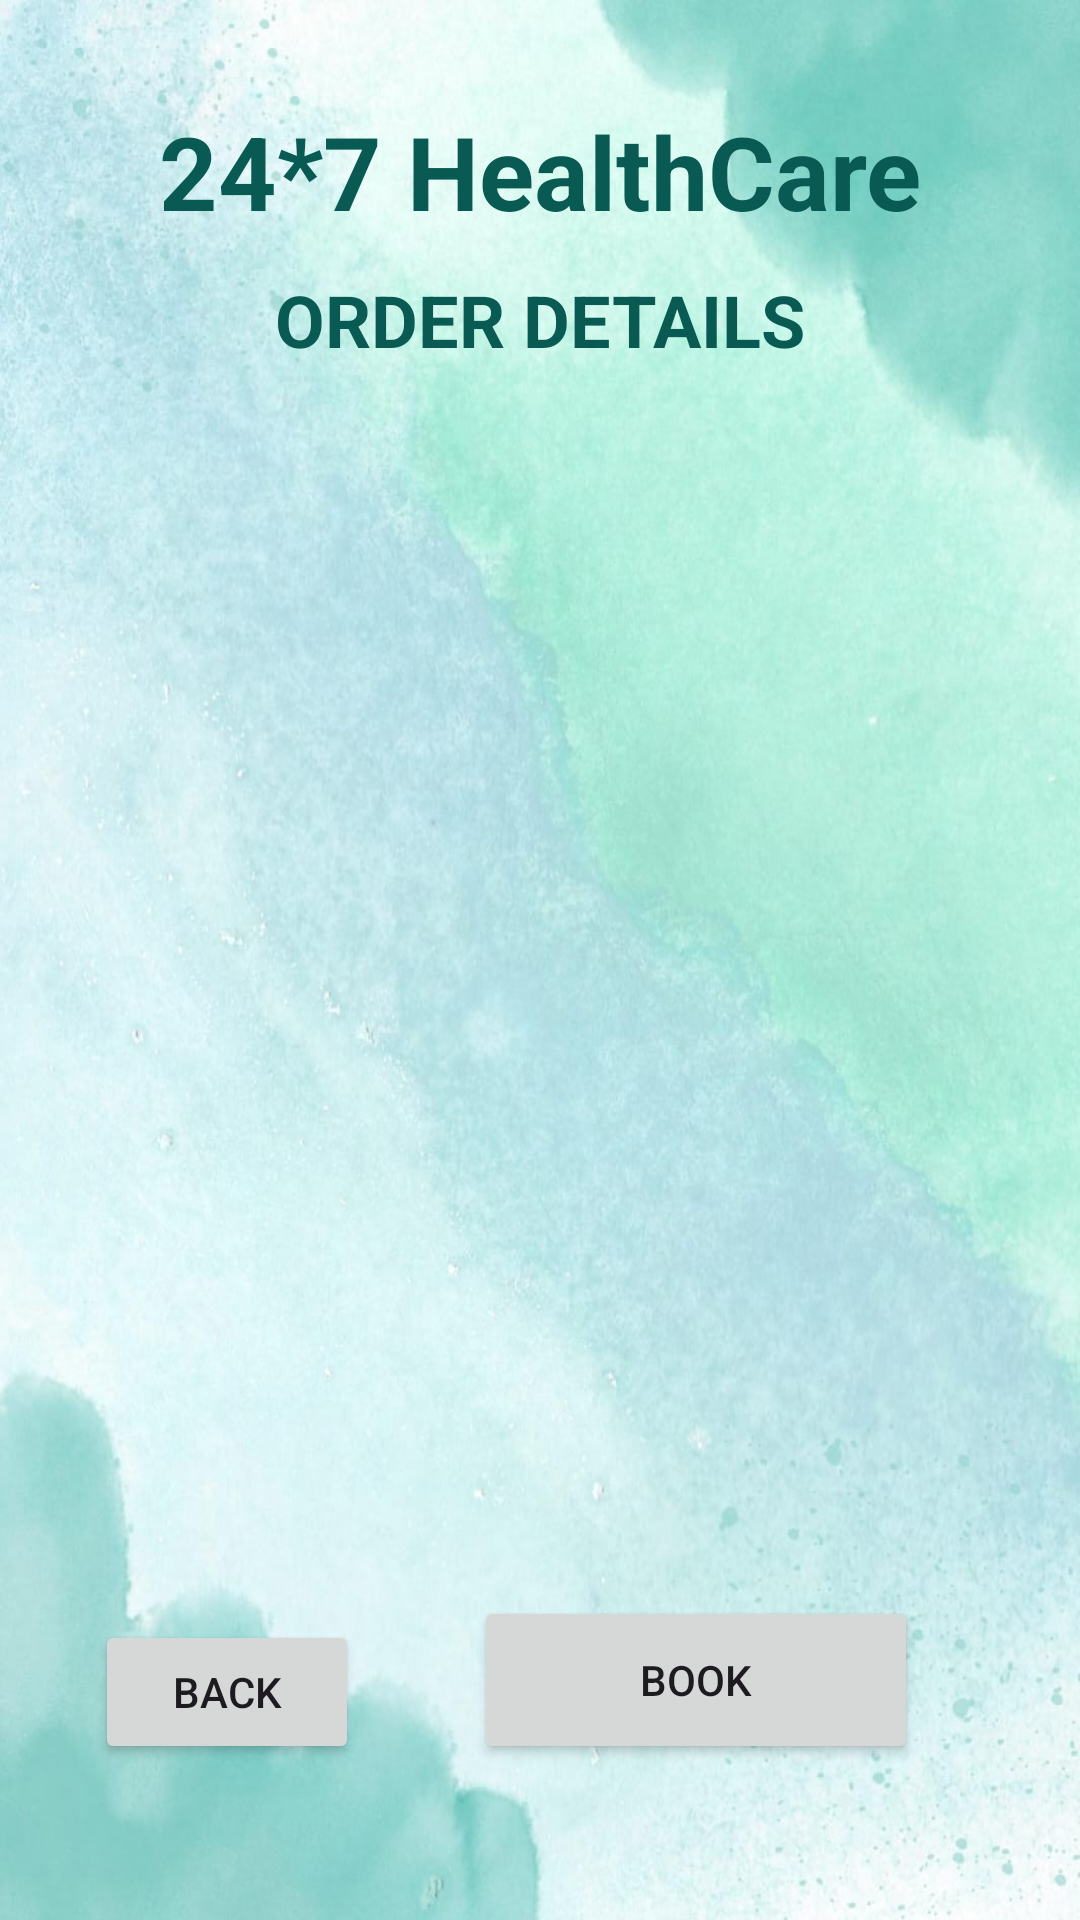

This screen was rendered from an Android layout file. Write that file and the resources it references.
<!-- AndroidManifest.xml: application theme Theme.HealthCaregrp9 -->
<!-- res/layout/activity_order_details.xml -->
<?xml version="1.0" encoding="utf-8"?>
<androidx.constraintlayout.widget.ConstraintLayout xmlns:android="http://schemas.android.com/apk/res/android"
    xmlns:app="http://schemas.android.com/apk/res-auto"
    xmlns:tools="http://schemas.android.com/tools"
    android:layout_width="match_parent"
    android:layout_height="match_parent"
    android:background="@drawable/lightgreen"
    tools:context=".OrderDetailsActivity">

    <TextView
        android:id="@+id/textViewDDName"
        android:layout_width="wrap_content"
        android:layout_height="wrap_content"
        android:text="24*7 HealthCare"
        android:textColor="#085A53"
        android:textSize="34sp"
        android:textStyle="bold"
        app:layout_constraintBottom_toBottomOf="parent"
        app:layout_constraintEnd_toEndOf="parent"
        app:layout_constraintStart_toStartOf="parent"
        app:layout_constraintTop_toTopOf="parent"
        app:layout_constraintVertical_bias="0.058" />

    <TextView
        android:id="@+id/textViewHATitle"
        android:layout_width="wrap_content"
        android:layout_height="wrap_content"
        android:text="ORDER DETAILS"
        android:textColor="#085A53"
        android:textSize="24sp"
        android:textStyle="bold"
        app:layout_constraintBottom_toBottomOf="parent"
        app:layout_constraintEnd_toEndOf="parent"
        app:layout_constraintStart_toStartOf="parent"
        app:layout_constraintTop_toBottomOf="@+id/textViewDDName"
        app:layout_constraintVertical_bias="0.0199" />

    <ListView
        android:id="@+id/listViewHACart"
        android:layout_width="388dp"
        android:layout_height="441dp"
        android:layout_margin="10dp"
        android:layout_marginStart="16dp"
        android:layout_marginTop="16dp"
        android:layout_marginEnd="16dp"
        app:layout_constraintBottom_toBottomOf="parent"
        app:layout_constraintEnd_toEndOf="parent"
        app:layout_constraintHorizontal_bias="0.491"
        app:layout_constraintStart_toStartOf="parent"

        app:layout_constraintTop_toBottomOf="@+id/textViewHATitle"
        app:layout_constraintVertical_bias="0.12" />

    <Button
        android:id="@+id/buttonHABack"
        android:layout_width="wrap_content"
        android:layout_height="wrap_content"
        android:layout_marginBottom="52dp"
        android:text="Back"
        app:layout_constraintBottom_toBottomOf="parent"
        app:layout_constraintEnd_toEndOf="parent"
        app:layout_constraintHorizontal_bias="0.117"
        app:layout_constraintStart_toStartOf="parent" />

    <Button
        android:id="@+id/buttonBK"
        android:layout_width="148dp"
        android:layout_height="56dp"
        android:layout_marginBottom="52dp"
        android:text="Book"
        app:layout_constraintBottom_toBottomOf="parent"
        app:layout_constraintEnd_toEndOf="parent"
        app:layout_constraintHorizontal_bias="0.745"
        app:layout_constraintStart_toStartOf="parent" />

</androidx.constraintlayout.widget.ConstraintLayout>
<!-- resources referenced by this layout -->
<resources>
  <!-- drawable lightgreen: jpg bitmap (drawable, 98054 bytes) -->
  <style name="Theme.HealthCaregrp9" parent="Base.Theme.HealthCaregrp9" />
  <style name="Base.Theme.HealthCaregrp9" parent="Theme.Material3.DayNight.NoActionBar">
          
          
      </style>
</resources>
